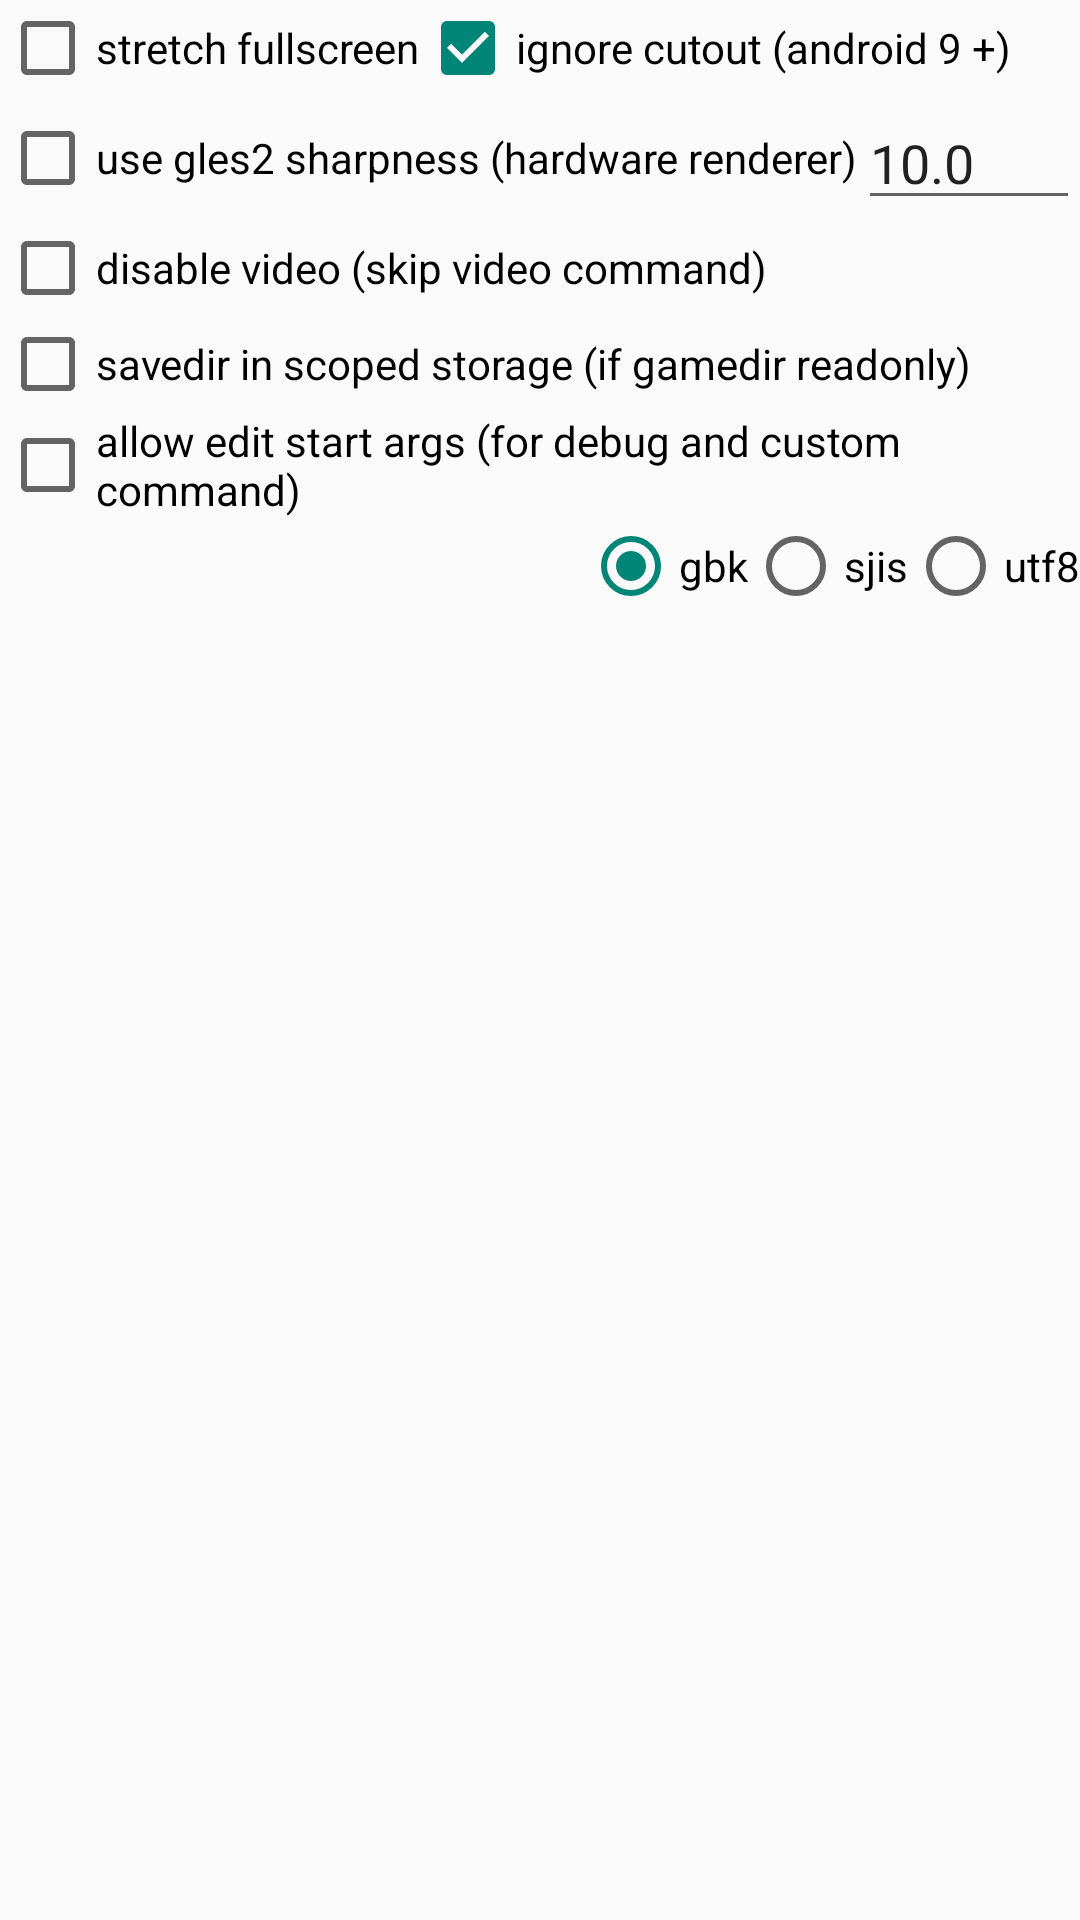

Layout XML and referenced resources for this Android screen:
<!-- AndroidManifest.xml: application theme Theme.OnscripterYuri -->
<!-- res/layout/layout_gameconfig.xml -->
<?xml version="1.0" encoding="utf-8"?>
<LinearLayout xmlns:android="http://schemas.android.com/apk/res/android"
    xmlns:tools="http://schemas.android.com/tools"
    android:layout_width="match_parent"
    android:layout_height="wrap_content"
    android:background="@color/gameconfig_background"
    android:orientation="vertical">

    <LinearLayout
        android:layout_width="match_parent"
        android:layout_height="wrap_content"
        android:orientation="horizontal">

        <CheckBox
            android:id="@+id/button_stretchfull"
            android:layout_width="wrap_content"
            android:layout_height="wrap_content"
            android:text="stretch fullscreen" />

        <CheckBox
            android:id="@+id/button_ignorecutout"
            android:layout_width="wrap_content"
            android:layout_height="wrap_content"
            android:layout_weight="1"
            android:checked="true"
            android:text="ignore cutout (android 9 +)" />

    </LinearLayout>

    <LinearLayout
        android:layout_width="match_parent"
        android:layout_height="wrap_content"
        android:orientation="horizontal">

        <CheckBox
            android:id="@+id/button_gles2sharpness"
            android:layout_width="wrap_content"
            android:layout_height="match_parent"
            android:text="use gles2 sharpness (hardware renderer)" />

        <EditText
            android:id="@+id/text_gles2sharpness"
            android:layout_width="wrap_content"
            android:layout_height="match_parent"
            android:layout_weight="0.2"
            android:ems="10"
            android:inputType="number|textPersonName|numberDecimal"
            android:text="10.0" />
    </LinearLayout>

    <CheckBox
        android:id="@+id/button_disablevideo"
        android:layout_width="match_parent"
        android:layout_height="wrap_content"
        android:text="disable video (skip video command)" />

    <CheckBox
        android:id="@+id/button_scopedsavedir"
        android:layout_width="match_parent"
        android:layout_height="wrap_content"
        android:text="savedir in scoped storage (if gamedir readonly)" />

    <CheckBox
        android:id="@+id/button_alloweditargs"
        android:layout_width="match_parent"
        android:layout_height="wrap_content"
        android:text="allow edit start args (for debug and custom command)" />

    <LinearLayout
        android:layout_width="match_parent"
        android:layout_height="match_parent"
        android:orientation="horizontal">

        <Space
            android:layout_width="wrap_content"
            android:layout_height="wrap_content"
            android:layout_weight="1" />

        <RadioGroup
            android:id="@+id/group_encoding"
            android:layout_width="wrap_content"
            android:layout_height="wrap_content"
            android:orientation="horizontal">

            <RadioButton
                android:id="@+id/button_gbk"
                android:layout_width="match_parent"
                android:layout_height="wrap_content"
                android:checked="true"
                android:text="gbk" />

            <RadioButton
                android:id="@+id/button_sjis"
                android:layout_width="match_parent"
                android:layout_height="wrap_content"
                android:text="sjis" />

            <RadioButton
                android:id="@+id/button_utf8"
                android:layout_width="match_parent"
                android:layout_height="wrap_content"
                android:text="utf8" />
        </RadioGroup>
    </LinearLayout>

    <View
        android:id="@+id/divider"
        android:layout_width="match_parent"
        android:layout_height="1dp"
        android:background="@color/teal_200" />

    <LinearLayout
        android:layout_width="match_parent"
        android:layout_height="wrap_content"
        android:orientation="horizontal"
        android:paddingTop="3dp">

        <LinearLayout
            android:layout_width="wrap_content"
            android:layout_height="wrap_content"
            android:orientation="vertical">

            <TextView
                android:layout_width="match_parent"
                android:layout_height="wrap_content"
                android:autoLink="web"
                android:text="https://github.com/YuriSizuku/OnscripterYuri" />

            <LinearLayout
                android:layout_width="match_parent"
                android:layout_height="40dp"
                android:gravity="right"
                android:orientation="horizontal">

                <Button
                    android:id="@+id/button_checkupdate"
                    style="@style/Widget.AppCompat.Button"
                    android:layout_width="wrap_content"
                    android:layout_height="match_parent"
                    android:backgroundTint="#00C853"
                    android:text="Check Update"
                    android:textColor="#FFFFFF"
                    android:textSize="10sp" />

                <Button
                    android:id="@+id/button_about"
                    style="@style/Widget.AppCompat.Button"
                    android:layout_width="wrap_content"
                    android:layout_height="match_parent"
                    android:backgroundTint="#00C853"
                    android:text="About"
                    android:textColor="#FFFFFF"
                    android:textSize="10sp" />

            </LinearLayout>
        </LinearLayout>

        <TextView
            android:id="@+id/text_version"
            android:layout_width="match_parent"
            android:layout_height="match_parent"
            android:layout_weight="1"
            android:fontFamily="sans-serif-black"
            android:gravity="center"
            android:text="@string/app_version"
            android:textColor="#0091EA"
            android:textSize="20sp" />
    </LinearLayout>

</LinearLayout>
<!-- resources referenced by this layout -->
<resources>
  <string name="app_version">v0.7.6</string>
  <style name="Theme.OnscripterYuri" parent="Theme.MaterialComponents.DayNight.DarkActionBar.Bridge">
          
          <item name="colorPrimary">#00C853</item>
          <item name="colorPrimaryVariant">@color/teal_700</item>
          <item name="colorOnPrimary">@color/white</item>
          
          <item name="colorSecondary">@color/teal_200</item>
          <item name="colorSecondaryVariant">@color/teal_700</item>
          <item name="colorOnSecondary">@color/black</item>
          
          <item name="android:statusBarColor">#009624</item>
          
      </style>
  <!-- not gathered from this repository: default colours our renderer supplied (Android Studio template values) -->
  <color name="teal_200">#FF03DAC5</color>
  <color name="teal_700">#FF018786</color>
  <color name="black">#FF000000</color>
  <color name="white">#FFFFFFFF</color>
</resources>
